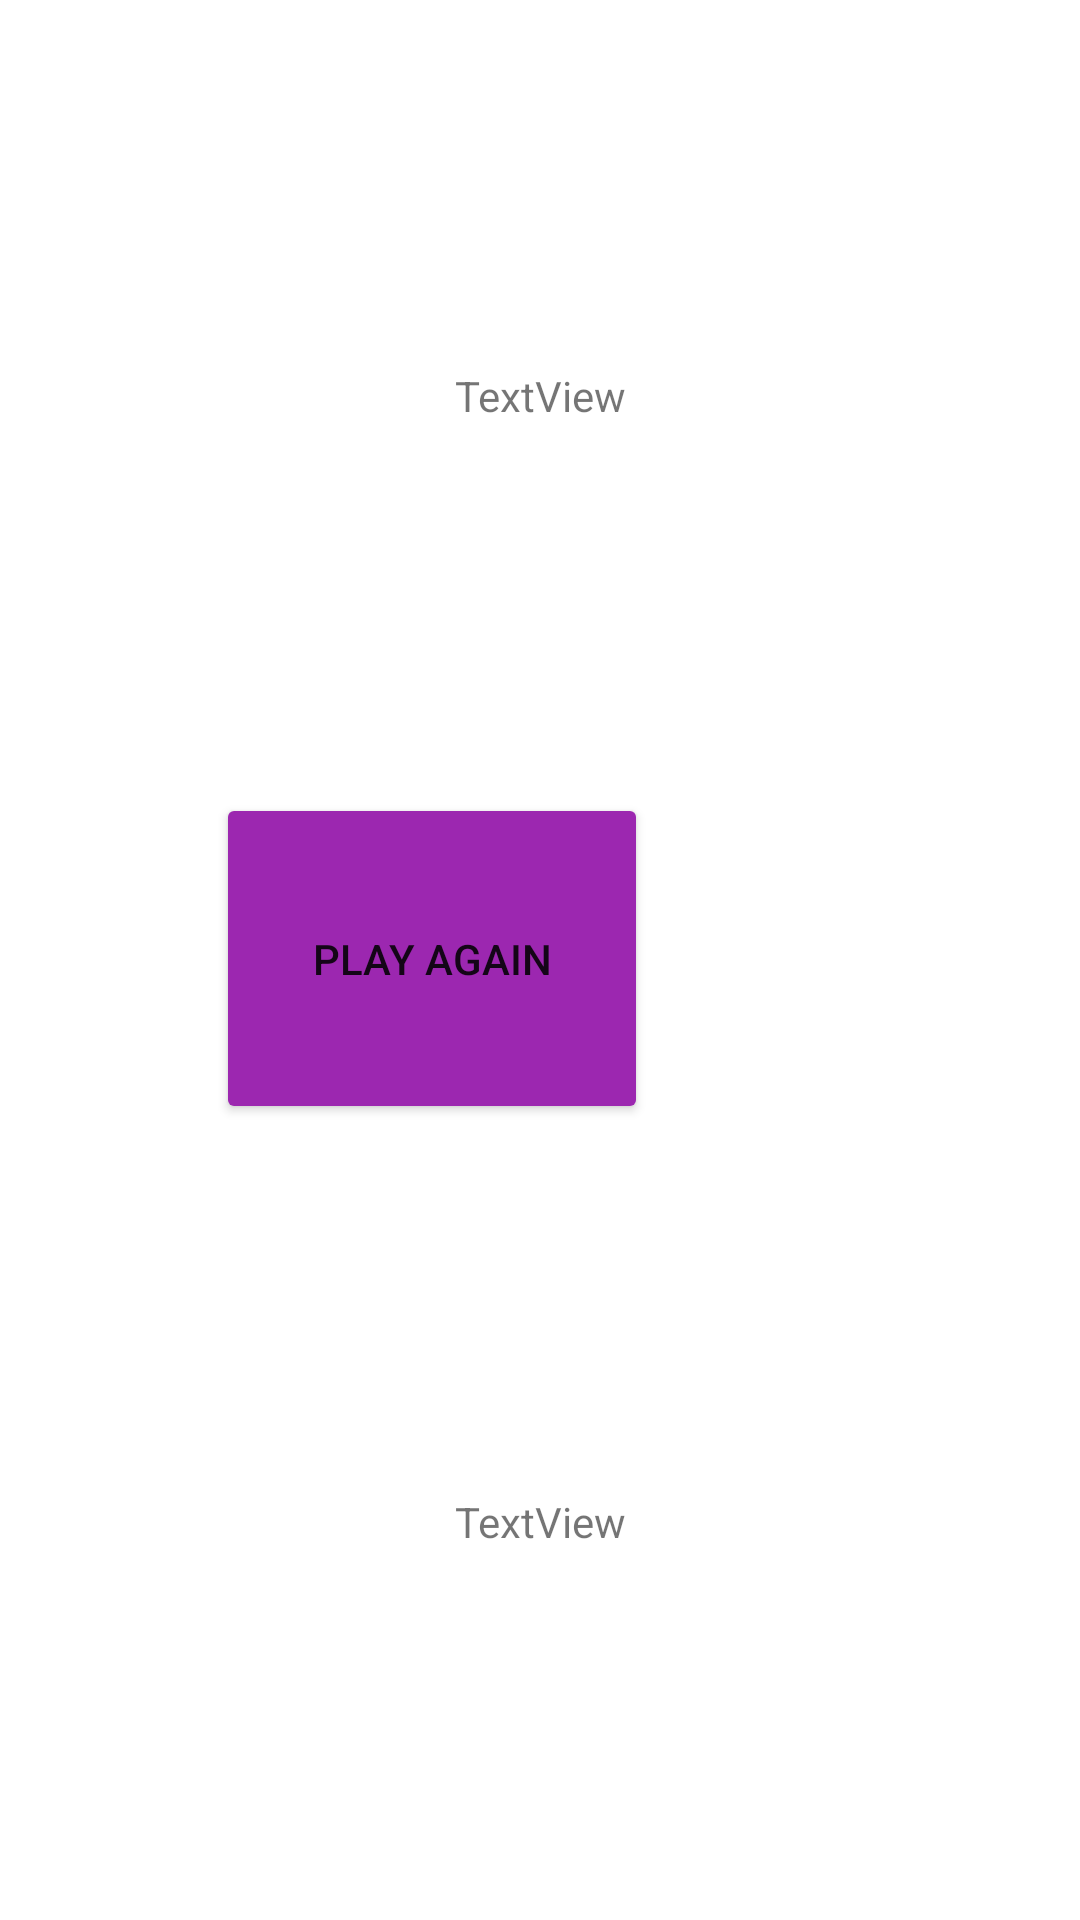

Layout XML and referenced resources for this Android screen:
<!-- AndroidManifest.xml: application theme Theme.Listen2 -->
<!-- res/layout/activity_result.xml -->
<?xml version="1.0" encoding="utf-8"?>
<androidx.constraintlayout.widget.ConstraintLayout xmlns:android="http://schemas.android.com/apk/res/android"
    xmlns:app="http://schemas.android.com/apk/res-auto"
    xmlns:tools="http://schemas.android.com/tools"
    android:layout_width="match_parent"
    android:layout_height="match_parent"
    tools:context=".result">

    <LinearLayout
        android:layout_width="match_parent"
        android:layout_height="match_parent"
        android:orientation="horizontal">

        <LinearLayout
            android:layout_width="match_parent"
            android:layout_height="match_parent"
            android:orientation="vertical">

            <Space
                android:layout_width="match_parent"
                android:layout_height="0dp"
                android:layout_weight="20" />

            <TextView
                android:id="@+id/x1"
                android:layout_width="match_parent"
                android:layout_height="0dp"
                android:layout_weight="20"
                android:gravity="center"
                android:text="TextView" />

            <Space
                android:layout_width="match_parent"
                android:layout_height="0dp"
                android:layout_weight="20" />

            <LinearLayout
                android:layout_width="match_parent"
                android:layout_height="0dp"
                android:layout_weight="25"
                android:orientation="horizontal">

                <Space
                    android:layout_width="0dp"
                    android:layout_height="match_parent"
                    android:layout_weight="25" />

                <Button
                    android:id="@+id/back"
                    android:layout_width="0dp"
                    android:layout_height="match_parent"
                    android:layout_weight="50"
                    android:onClick="goback"
                    android:text="play again"
                    app:backgroundTint="#9C27B0" />

                <TextView
                    android:id="@+id/win"
                    android:layout_width="0dp"
                    android:layout_height="match_parent"
                    android:layout_gravity="center|center_horizontal|center_vertical"
                    android:layout_weight="25"
                    android:gravity="center|center_horizontal|center_vertical" />

                <Space
                    android:layout_width="0dp"
                    android:layout_height="match_parent"
                    android:layout_weight="25" />
            </LinearLayout>

            <Space
                android:layout_width="match_parent"
                android:layout_height="0dp"
                android:layout_weight="20" />

            <TextView
                android:id="@+id/x2"
                android:layout_width="match_parent"
                android:layout_height="0dp"
                android:layout_weight="20"
                android:gravity="center"
                android:text="TextView" />

            <Space
                android:layout_width="match_parent"
                android:layout_height="0dp"
                android:layout_weight="20" />
        </LinearLayout>
    </LinearLayout>
</androidx.constraintlayout.widget.ConstraintLayout>
<!-- resources referenced by this layout -->
<resources>
  <style name="Theme.Listen2" parent="Theme.MaterialComponents.DayNight.DarkActionBar">
          
          <item name="colorPrimary">@color/purple_500</item>
          <item name="colorPrimaryVariant">@color/purple_700</item>
          <item name="colorOnPrimary">@color/white</item>
          
          <item name="colorSecondary">@color/teal_200</item>
          <item name="colorSecondaryVariant">@color/teal_700</item>
          <item name="colorOnSecondary">@color/black</item>
          
          <item name="android:statusBarColor" tools:targetApi="l">?attr/colorPrimaryVariant</item>
          
      </style>
  <!-- not gathered from this repository: default colours our renderer supplied (Android Studio template values) -->
  <color name="purple_500">#FF6200EE</color>
  <color name="purple_700">#FF3700B3</color>
  <color name="teal_200">#FF03DAC5</color>
  <color name="teal_700">#FF018786</color>
  <color name="black">#FF000000</color>
  <color name="white">#FFFFFFFF</color>
</resources>
